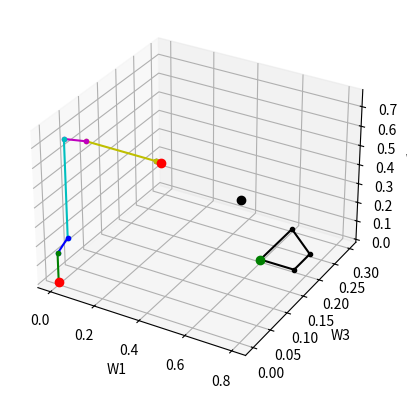

Write Python code to recreate this figure.
# APP5
# Modélisation cinématique d'un systeme robotisé 6 axes d'inspection par vision


import matplotlib.pyplot as plt
import numpy as np
import scipy as sp
from mpl_toolkits.mplot3d import Axes3D

# initialisation des données
# pour tout les matrice, premiere range: x, deuxieme range: y, troisieme range: z
Wo = np.array([0, 0, 0])# origine du repere monde
W = np.array([[1, 0, 0], 
              [0, 1, 0], 
              [0, 0, 1]]) # base du repere monde
T = np.array([[1, 0, 0], 
              [0, 1, 0], 
              [0, 0, 1]]) # base du repere outil
Po = np.array([0.5994, 0, 0.1991]) # position de la piece dans le repere monde
P = np.array([[1, 0, 0],
              [0, 1, 0], 
              [0, 0, 1]]) # base du repere piece
Vo = np.array([0.8, 0.7, 0]) # position de la caméra dans le repere monde
V = np.array([[1, 0, 0],
              [0, 1, 0], 
              [0, 0, 1]]) # base du repere camera
qT = np.array([0,0,0,0,0,0]) # qT = [q1, q2, q3, q4, q5, q6] où q = theta
Ao = np.array([0, 0.15, 0]) # vecteur de W à A (a1, a2, a3)
A = np.array([[1, 0, 0],
              [0, 1, 0],
              [0, 0, 1]]) # base du joint 2
Bo = np.array([0.05, 0.1, 0]) # vecteur de A à B (b1, b2, b3)
B = np.array([[1, 0, 0],
              [0, 1, 0],
              [0, 0, 1]]) # base du joint 3
Co = np.array([0, 0.5, 0]) # vecteur de B à C (c1, c2, c3)
C = np.array([[1, 0, 0],
              [0, 1, 0],
              [0, 0, 1]]) # base du joint 4
Do = np.array([0.1, 0.02, 0]) # vecteur de C à D (d1, d2, d3)
D = np.array([[1, 0, 0],
              [0, 1, 0],
              [0, 0, 1]]) # base du joint 5
Eo = np.array([0.3, 0, 0]) # vecteur de D à E ( e1, e2, e3)
E = np.array([[1, 0, 0],
              [0, 1, 0],
              [0, 0, 1]]) # base du joint 6
To = np.array([0.02, 0, 0]) # vecteur de E à T (t1, t2, t3)
Lb = np.array([0.15, 0, 0]) # longueur de la piece
Hg = np.array([0, 0, 0.1]) # grande hauteur de la piece
Hd = np.array([0, 0, 0.05]) # petite hauteur de la piece

# rotation des bases de chaque joint
def rotation(base, theta, axe):
    """ 
    Effectue une rotation de la base autour de l'axe spécifié par l'angle theta (en radians) 
    base : base de reference
    theta : angle de rotation en radians
    axe : axe de rotation (1 pour x, 2 pour y, 3 pour z) 
    """
    new_base = np.zeros((3, 3))
    if axe == 1:
        new_base[0,0] = 1
        new_base[1,1] = np.cos(theta)
        new_base[1,2] = -np.sin(theta)
        new_base[2,1] = np.sin(theta)
        new_base[2,2] = np.cos(theta)
    elif axe == 2:
        new_base[0,0] = np.cos(theta)
        new_base[0,2] = np.sin(theta)
        new_base[1,1] = 1
        new_base[2,0] = -np.sin(theta)
        new_base[2,2] = np.cos(theta)
    elif axe == 3:
        new_base[0,0] = np.cos(theta)
        new_base[0,1] = -np.sin(theta)
        new_base[1,0] = np.sin(theta)
        new_base[1,1] = np.cos(theta)
        new_base[2,2] = 1
    return np.dot(new_base, base)
# matrice de rotation à partir de deux bases
def matrice_rotation(base1, base2):
    """
    Calcule la matrice de rotation pour passer de la base1 à la base2
    base1 : base de référence actuelle
    base2 : base de référence souhaitée
    """
    rotation = np.zeros((3, 3))
    for i in range(3):
        for j in range(3):
            rotation[i, j] = np.dot(base1[i], base2[j])
    return rotation
    
# changement de base
def changement_base(vecteur, base1, base2):
    """ 
    Effectue un changement de base du vecteur de la base1 à la base2 
    vecteur : vecteur à transformer
    base1 : base de référence actuelle du vecteur
    base2 : base de référence souhaitée du vecteur
    """
    new_vecteur = np.zeros(3)
    vect_unitaire = vecteur / np.linalg.norm(vecteur) # normalisation du vecteur
    new_vector =  np.dot(matrice_rotation(base1, base2), vecteur)
    return new_vector

# affichage de la simulation
def afficher_robot(Po, Ao, Bo, Co, Do, Eo, To, Wo, Lb, Hg, Hd):
    # setup de l'affichage
    fig = plt.figure()
    ax = fig.add_subplot(111, projection='3d')  
    ax.set_xlabel('W1')
    ax.set_ylabel('W3')
    ax.set_zlabel('W2')

    # dessiner la piece
    Dlb = Po + Lb
    Dhg = Po + Hg
    Dhd = Dlb + Hd
    #dessiner les membres du robot
    A = Wo + Ao
    B = A + Bo
    C = B + Co
    D = C + Do
    E = D + Eo
    T = E + To
    # affichage de la configuration du robot
    ax.plot([E[0], T[0]], [E[2], T[2]], [E[1], T[1]], 'k.-', label = "joint 6") # joint 6
    ax.plot([D[0], E[0]], [D[2], E[2]], [D[1], E[1]], 'y.-', label = "joint 5") # joint 5
    ax.plot([C[0], D[0]], [C[2], D[2]], [C[1], D[1]], 'm.-', label = "joint 4") # joint 4
    ax.plot([B[0], C[0]], [B[2], C[2]], [B[1], C[1]], 'c.-', label = "joint 3") # joint 3
    ax.plot([A[0], B[0]], [A[2], B[2]], [A[1], B[1]], 'b.-', label = "joint 2") # joint 2
    ax.plot([Wo[0],A[0]], [Wo[2], A[2]], [Wo[1], A[1]], 'g.-', label = "joint 1") # joint 1
    # afficher la pièce à inspecter
    ax.plot([Po[0], Dlb[0], Dhd[0], Dhg[0], Po[0]], [Po[2], Dlb[2], Dhd[2], Dhg[2], Po[2]],
            [Po[1], Dlb[1], Dhd[1], Dhg[1], Po[1]], 'k.-', label = "Piece") # pièce à inspecter
    #afficher les# points de référence
    ax.plot([Wo[0]],[Wo[2]], [Wo[1]], 'ro-', label = "World") # base du robot
    ax.plot([T[0]],[T[2]], [T[1]], 'ro-', label = "Tool") # position de l'outil
    ax.plot([Vo[0]],[Vo[2]], [Vo[1]], 'ko-', label = "Camera") # position de la caméra
    ax.plot([Po[0]],[Po[2]], [Po[1]], 'go-', label = "Piece") # position de la pièce
    # plt.legend()
    plt.show()


afficher_robot(Po, Ao, Bo, Co, Do, Eo, To, Wo, Lb, Hg, Hd)
